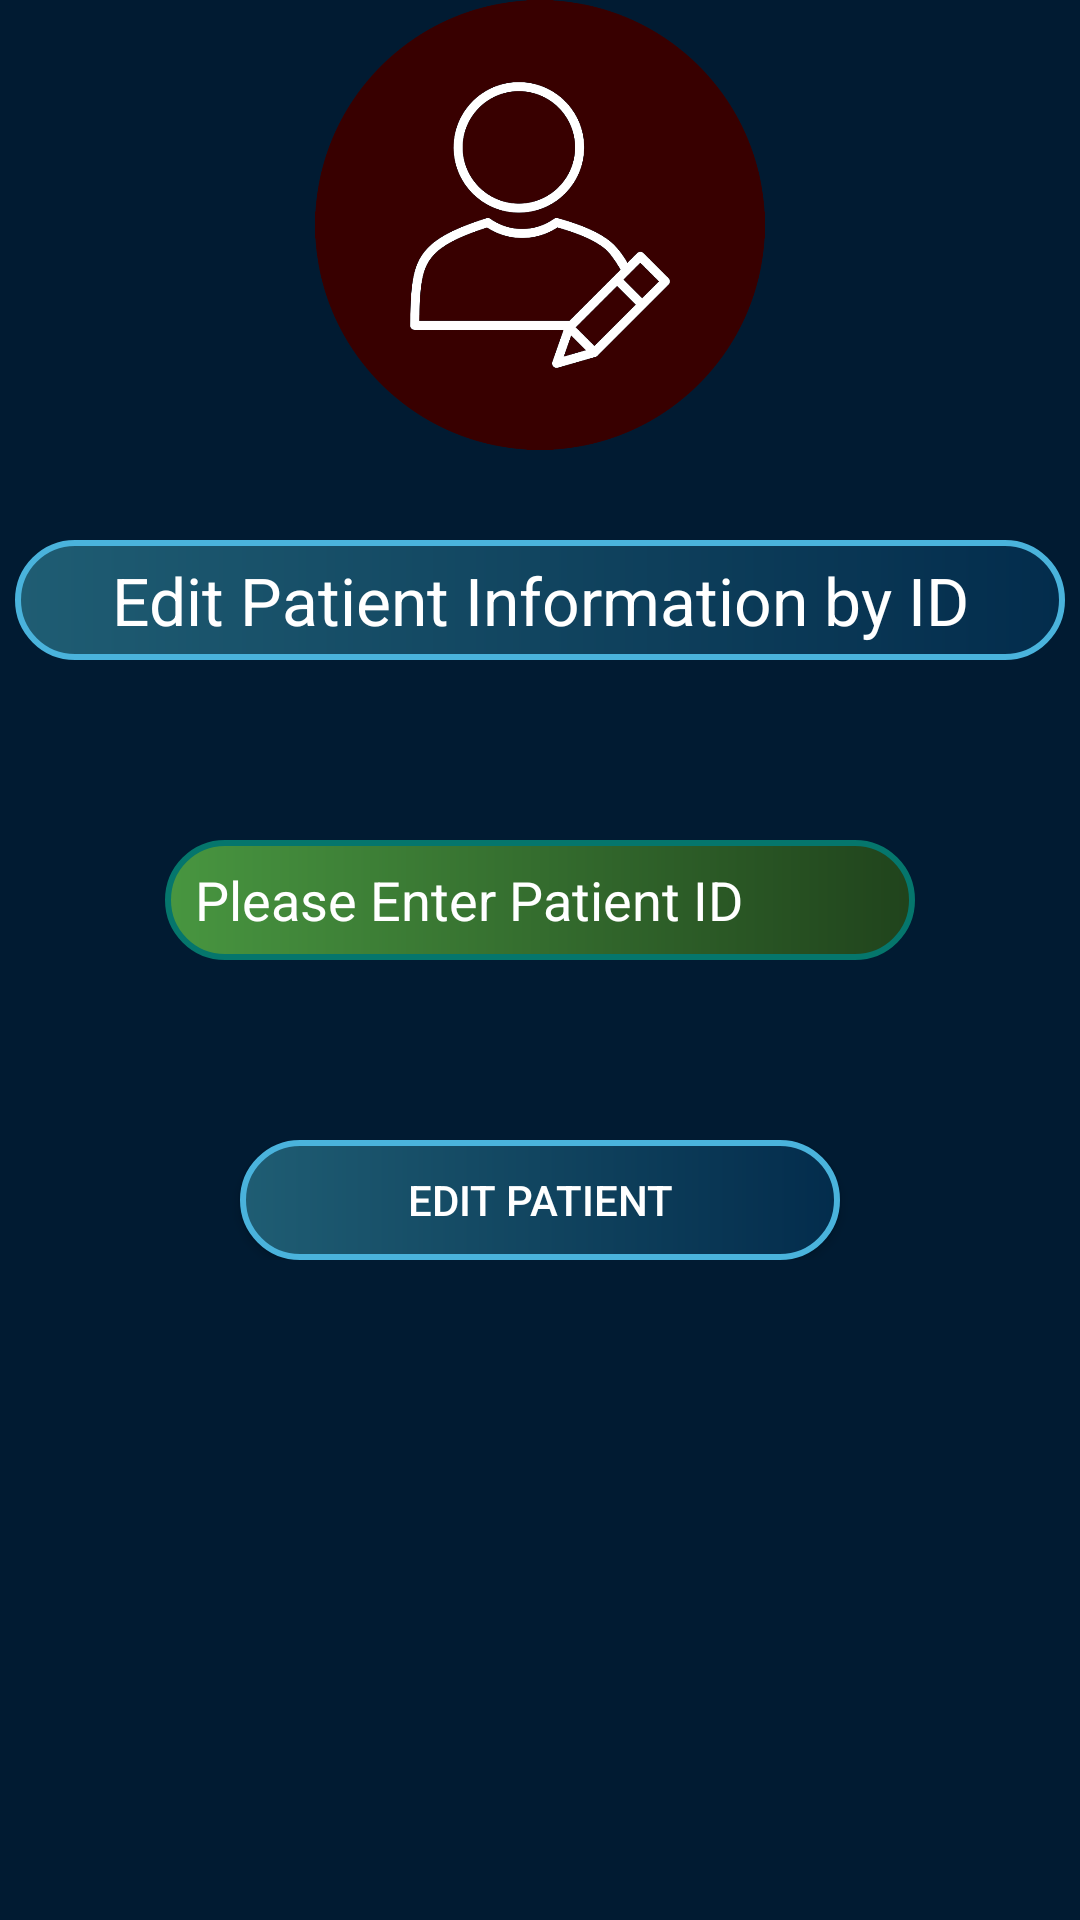

Reconstruct the res/layout file that produces this screen, plus the resources it refers to.
<!-- AndroidManifest.xml: application theme Theme.AndroMyography -->
<!-- res/layout/edit_patient_profile_layout.xml -->
<?xml version="1.0" encoding="utf-8"?>
<androidx.constraintlayout.widget.ConstraintLayout
    xmlns:android="http://schemas.android.com/apk/res/android"
    xmlns:app="http://schemas.android.com/apk/res-auto"
    xmlns:tools="http://schemas.android.com/tools"
    android:layout_width="match_parent"
    android:layout_height="match_parent"
    android:background="@color/background_color"
    tools:context=".Patient.EditPatientProfile">

    <LinearLayout
        android:id="@+id/lep_logo"
        android:layout_width="match_parent"
        android:layout_height="150dp"
        android:gravity="center"
        tools:ignore="MissingConstraints">

        <ImageView
            android:src="@drawable/edit_patient_logo"
            android:layout_width="150dp"
            android:layout_height="150dp"
            tools:ignore="ContentDescription" />
    </LinearLayout>

    <LinearLayout
        android:id="@+id/lep_text"
        android:layout_width="match_parent"
        android:layout_height="wrap_content"
        app:layout_constraintTop_toBottomOf="@id/lep_logo"
        android:layout_marginTop="30dp"
        android:gravity="center"
        tools:ignore="MissingConstraints" >

        <TextView
            android:text="@string/edit_patient_information_by_id"
            android:textColor="@color/white"
            android:textSize="22sp"
            android:gravity="center"
            android:background="@drawable/button_style"
            android:layout_width="350dp"
            android:layout_height="40dp"/>
    </LinearLayout>


    <LinearLayout
        android:id="@+id/lep_id"
        android:layout_width="match_parent"
        android:layout_height="wrap_content"
        app:layout_constraintTop_toBottomOf="@id/lep_text"
        android:layout_marginTop="60dp"
        android:gravity="center"
        tools:ignore="MissingConstraints">


        <EditText
            android:id="@+id/id_for_edit"
            android:layout_width="250dp"
            android:layout_height="40dp"
            android:inputType="number"
            android:background="@drawable/text_view_style"
            android:hint="@string/please_enter_patient_id"
            android:paddingStart="10dp"
            android:textColorHint="@color/white"
            android:textColor="@color/white"
            tools:ignore="MissingConstraints,RtlSymmetry"
            android:importantForAutofill="no" />


    </LinearLayout>

    <LinearLayout
        android:layout_width="match_parent"
        android:layout_height="wrap_content"
        app:layout_constraintTop_toBottomOf="@+id/lep_id"
        android:layout_marginTop="60dp"
        android:gravity="center"
        tools:ignore="MissingConstraints">

        <Button
            android:id="@+id/submit_id_for_edit"
            android:text="@string/edit_patient"
            android:textColor="@color/white"
            android:background="@drawable/button_style"
            android:layout_width="200dp"
            android:layout_height="40dp"/>


    </LinearLayout>

</androidx.constraintlayout.widget.ConstraintLayout>
<!-- resources referenced by this layout -->
<resources>
  <color name="background_color">#011b32</color>
  <color name="white">#FFFFFFFF</color>
  <!-- drawable button_style (drawable) -->
  <?xml version="1.0" encoding="utf-8"?>
  <shape
      xmlns:android="http://schemas.android.com/apk/res/android"
      android:shape="rectangle">
  
      <stroke
          android:color="#4ab3dc"
          android:width="2dp"/>
      <corners
          android:radius="200dp"/>
      <solid
          android:color="#76ff03"/>
      <gradient
          android:startColor="#1f5d73"
          android:endColor="#032c4c"/>
  
  
  </shape>
  <!-- drawable edit_patient_logo: png bitmap (drawable, 59518 bytes) -->
  <!-- drawable text_view_style (drawable) -->
  <?xml version="1.0" encoding="utf-8"?>
  <shape
      xmlns:android="http://schemas.android.com/apk/res/android"
      android:shape="rectangle">
  
      <stroke
          android:color="#05766c"
          android:width="2dp"/>
      <corners
          android:radius="200dp"/>
      <solid
          android:color="#76ff03"/>
      <gradient
          android:startColor="#489640"
          android:endColor="#20431c"/>
  
  
  </shape>
  <string name="edit_patient">Edit Patient</string>
  <string name="edit_patient_information_by_id">Edit Patient Information by ID</string>
  <string name="please_enter_patient_id">Please Enter Patient ID</string>
  <style name="Theme.AndroMyography" parent="Theme.AppCompat.DayNight.DarkActionBar">
          
          <item name="colorPrimary">@color/color_bar</item>
          <item name="colorPrimaryVariant">@color/purple_700</item>
          <item name="colorOnPrimary">@color/white</item>
          
          <item name="colorSecondary">@color/teal_200</item>
          <item name="colorSecondaryVariant">@color/teal_700</item>
          <item name="colorOnSecondary">@color/black</item>
          
          <item name="android:statusBarColor" tools:targetApi="l">?attr/colorPrimaryVariant</item>
          
      </style>
  <color name="color_bar">#1f5d73</color>
  <color name="purple_700">#FF3700B3</color>
  <color name="teal_200">#FF03DAC5</color>
  <color name="teal_700">#FF018786</color>
  <color name="black">#FF000000</color>
</resources>
